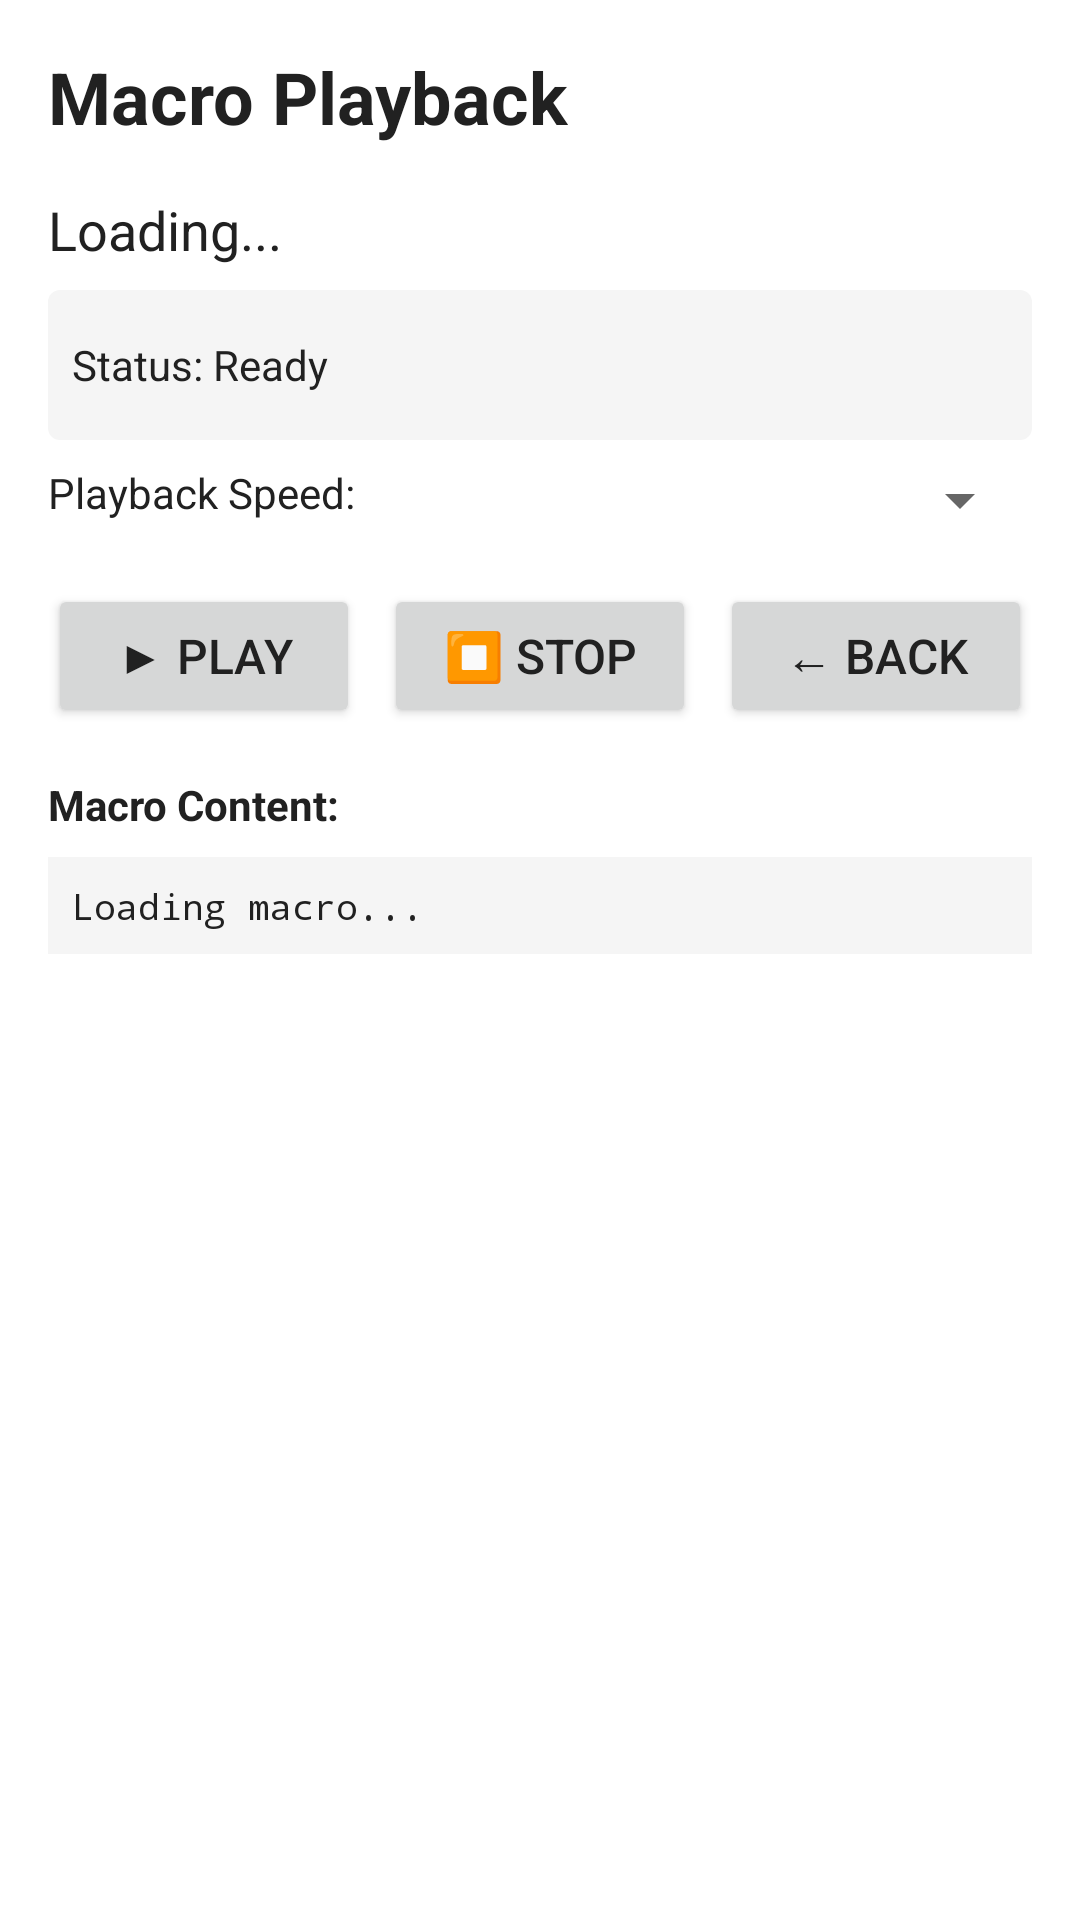

Here is an Android app screen rendered from its layout file. Give the layout XML and the strings, colors and styles it references.
<!-- AndroidManifest.xml: application theme Theme.AppCompat.Light.DarkActionBar -->
<!-- res/layout/fragment_playback.xml -->
<?xml version="1.0" encoding="utf-8"?>
<LinearLayout xmlns:android="http://schemas.android.com/apk/res/android"
    android:layout_width="match_parent"
    android:layout_height="match_parent"
    android:orientation="vertical"
    android:padding="16dp"
    android:background="@color/backgroundColor">
    
    <TextView
        android:id="@+id/titleText"
        android:layout_width="wrap_content"
        android:layout_height="wrap_content"
        android:text="Macro Playback"
        android:textSize="24sp"
        android:textStyle="bold"
        android:textColor="@color/radio_text_color"
        android:layout_marginBottom="16dp" />
    
    <TextView
        android:id="@+id/macroNameText"
        android:layout_width="match_parent"
        android:layout_height="wrap_content"
        android:text="Loading..."
        android:textSize="18sp"
        android:textColor="@color/radio_text_color"
        android:layout_marginBottom="8dp" />
    
    <TextView
        android:id="@+id/statusText"
        android:layout_width="match_parent"
        android:layout_height="50dp"
        android:text="Status: Ready"
        android:textSize="14sp"
        android:padding="8dp"
        android:background="@drawable/status_background"
        android:textColor="@color/radio_text_color"
        android:layout_marginBottom="8dp"
        android:maxLines="2"
        android:ellipsize="end"
        android:gravity="center_vertical" />
    
    <ProgressBar
        android:id="@+id/progressBar"
        android:layout_width="match_parent"
        android:layout_height="wrap_content"
        style="?android:attr/progressBarStyleHorizontal"
        android:max="100"
        android:progress="0"
        android:layout_marginBottom="4dp"
        android:visibility="gone" />
    
    <TextView
        android:id="@+id/progressText"
        android:layout_width="match_parent"
        android:layout_height="wrap_content"
        android:text=""
        android:textSize="12sp"
        android:textColor="@color/radio_text_color"
        android:gravity="center"
        android:layout_marginBottom="16dp"
        android:visibility="gone" />
    
    <LinearLayout
        android:layout_width="match_parent"
        android:layout_height="wrap_content"
        android:orientation="horizontal"
        android:layout_marginBottom="16dp">
        
        <TextView
            android:layout_width="wrap_content"
            android:layout_height="wrap_content"
            android:text="Playback Speed:"
            android:textSize="14sp"
            android:textColor="@color/radio_text_color"
            android:layout_marginEnd="8dp" />
        
        <Spinner
            android:id="@+id/speedSpinner"
            android:layout_width="0dp"
            android:layout_height="wrap_content"
            android:layout_weight="1" />
    </LinearLayout>
    
    <LinearLayout
        android:layout_width="match_parent"
        android:layout_height="wrap_content"
        android:orientation="horizontal"
        android:layout_marginBottom="16dp">
        
        <Button
            android:id="@+id/playButton"
            android:layout_width="0dp"
            android:layout_height="wrap_content"
            android:layout_weight="1"
            android:text="▶ Play"
            android:textSize="16sp"
            android:textColor="@color/radio_text_color"
            android:layout_marginEnd="8dp" />
        
        <Button
            android:id="@+id/stopButton"
            android:layout_width="0dp"
            android:layout_height="wrap_content"
            android:layout_weight="1"
            android:text="⏹ Stop"
            android:textSize="16sp"
            android:textColor="@color/radio_text_color"
            android:layout_marginEnd="8dp" />
        
        <Button
            android:id="@+id/backButton"
            android:layout_width="0dp"
            android:layout_height="wrap_content"
            android:layout_weight="1"
            android:text="← Back"
            android:textSize="16sp"
            android:textColor="@color/radio_text_color" />
    </LinearLayout>
    
    <TextView
        android:layout_width="wrap_content"
        android:layout_height="wrap_content"
        android:text="Macro Content:"
        android:textSize="14sp"
        android:textStyle="bold"
        android:textColor="@color/radio_text_color"
        android:layout_marginBottom="8dp" />
    
    <ScrollView
        android:id="@+id/macroContentView"
        android:layout_width="match_parent"
        android:layout_height="0dp"
        android:layout_weight="1">
        
        <TextView
            android:id="@+id/contentText"
            android:layout_width="match_parent"
            android:layout_height="wrap_content"
            android:text="Loading macro..."
            android:textSize="12sp"
            android:padding="8dp"
            android:background="@color/surfaceColor"
            android:textColor="@color/radio_text_color"
            android:typeface="monospace" />
    </ScrollView>
    
</LinearLayout>
<!-- resources referenced by this layout -->
<resources>
  <color name="backgroundColor">#ffffff</color>
  <color name="surfaceColor">#f5f5f5</color>
  <!-- drawable status_background (drawable) -->
  <?xml version="1.0" encoding="utf-8"?>
  <shape xmlns:android="http://schemas.android.com/apk/res/android">
      <solid android:color="@color/surfaceColor" />
      <corners android:radius="4dp" />
  </shape>
</resources>
